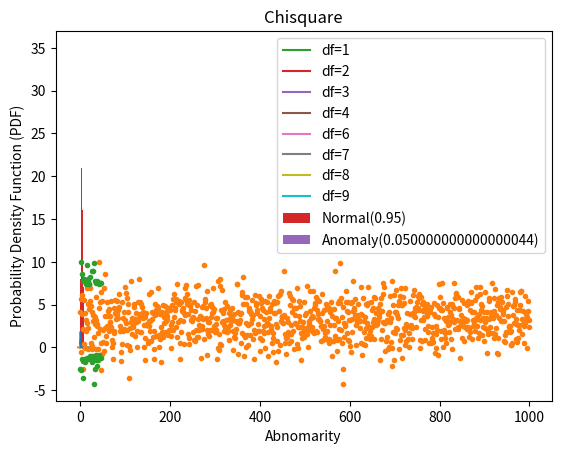

Source code (Python):
import matplotlib.pyplot as plt 
import numpy as np                
from scipy.stats import norm  #正規分布
from scipy.stats import chi2  #カイ二乗分布

mean=3.15 #平均値
var=2.114 #分散
dnum=1000 #データ数
data=np.random.normal(mean, var, dnum)

param = norm.fit(data) #dataに対して正規分布のフィッティングを試してみる
x = np.linspace(-5,12,100) 
pdf_fitted = norm.pdf(x, loc=param[0], scale=param[1]) # 

plt.hist(data,bins=100,density=1)
plt.plot(x,pdf_fitted)
plt.show()  #生成したdataがちゃんと正規分布に沿っていることを確認

# 様々なカイ二乗分布の確認
x = np.linspace(0,20,100) # x軸の値を作成
for f in range(1,5):
  chi_2 = chi2.pdf(x, f, scale=1) # 自由度f, スケール因子1のχ2乗分布　≒ N>>1のときの自由度(f, N-1)のF分布
  plt.plot(x,chi_2,label="df="+str(f)) # χ2乗分布の表示
plt.legend()
plt.show()
for f in range(6,10):
  chi_2 = chi2.pdf(x, f, scale=1) # 自由度f, スケール因子1のχ2乗分布　≒ N>>1のときの自由度(f, N-1)のF分布
  plt.plot(x,chi_2,label="df="+str(f)) # χ2乗分布の表示
plt.legend()
plt.show()
# 自由度kが増えると次第に正規分布に近づく

th_prob=0.95 #95%までを正常とする
th  = chi2.ppf(th_prob, 1, scale=1) #閾値を求める。自由度１の場合は3.841

x = np.linspace(0,5,100) # x軸の値を作成
chi_2 = chi2.pdf(x, 1, scale=1) # 自由度1, スケール因子1のχ2乗分布　≒ N>>1のときの自由度(1, N-1)のF分布
xano=x[x> th]
ano=chi_2[x> th]

plt.plot(x,chi_2) # χ2乗分布の表示
plt.fill_between(xano,ano,color="red")
plt.title("Chisquare")
plt.xlabel("Abnomarity")
plt.ylabel("Probability Density Function (PDF)")
plt.show()

#dataと　閾値:th
def predict(X, param, th):
    a = ((X - param[0])/param[1])**2 # あらかじめ求めておいた平均と分散から標準化をしておく．自由度1のカイ2乗分布は正規分布の2乗とほぼ等価
    pred = np.zeros_like(a) # 予測したラベル（すべて0（悪性）として初期化）
    pred[a <= th] = 1 # 異常値が閾値を下回る場合は正常
    return pred # 予測を返す


p= predict(data,param,th) #判定結果
ano=data[p==0] #結果が0(異常）だけを抽出

plt.plot(data,linestyle='None',marker=".")
plt.plot(ano,linestyle='None',marker=".")
plt.show()
plt.hist(data,bins=100,label="Normal("+str(th_prob)+")")
plt.hist(ano,bins=100,label="Anomaly("+str(1.0-th_prob)+")")
plt.legend()

plt.show()



